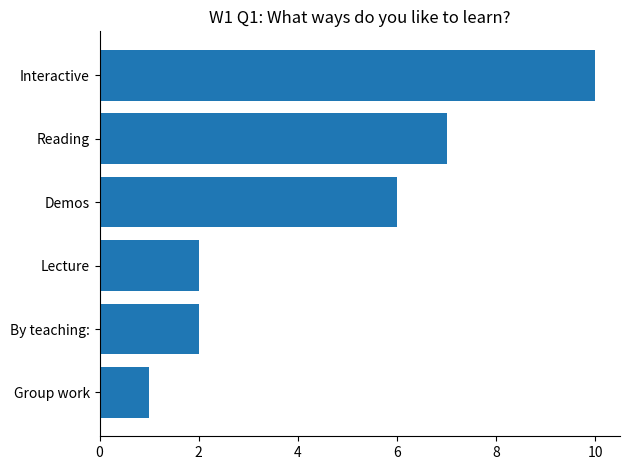
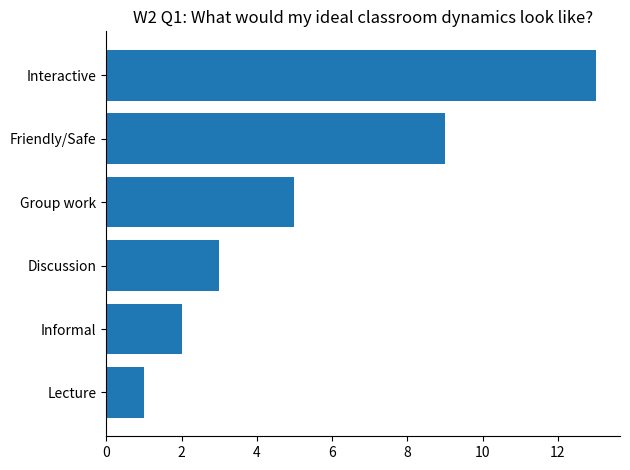
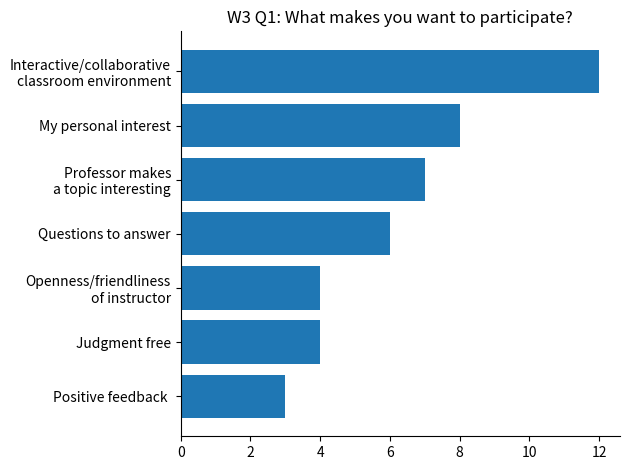
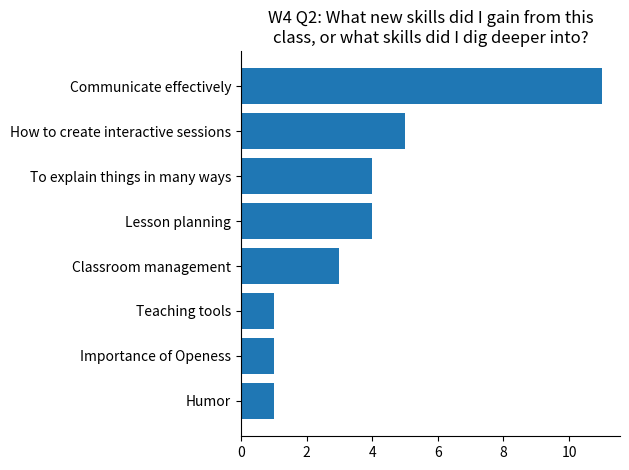

Reproduce these figures in Python, in order.
import matplotlib.pyplot as plt
import pandas as pd

x=['a','b','c','d','e','f']
y=[2, 10, 2, 7, 6, 1]


def plot(x,y,title,figname):
    y, x = zip(*sorted(zip(y, x)))
    fig, ax = plt.subplots()
    plt.barh(x, y)
    plt.title(title)
    plt.tight_layout()
    ax.spines['top'].set_visible(False)
    ax.spines['right'].set_visible(False)
    plt.savefig(figname)
    plt.show()


"""
What ways do you like to learn?
"""
x=['Lecture','Interactive','By teaching:','Reading','Demos','Group work']
y=[2, 10, 2, 7, 6, 1]
plot(x,y,'W1 Q1: What ways do you like to learn?', 'q1.png')


"""
What would my ideal classroom dynamics look like?
"""
x=['Interactive', 'Discussion', 'Lecture', 'Group work', 'Informal', 'Friendly/Safe']
y=[13, 3, 1, 5, 2, 9]
plot(x,y,'W2 Q1: What would my ideal classroom dynamics look like?', 'q2.png')

"""
What makes you want to participate?
"""
x=['Interactive/collaborative\nclassroom environment', 'Judgment free', 'Questions to answer', 'My personal interest',
   'Openness/friendliness\nof instructor', 'Professor makes\na topic interesting', 'Positive feedback ']
y=[12, 4, 6, 8, 4, 7, 3]
plot(x,y,'W3 Q1: What makes you want to participate?', 'q3.png')

"""
What new skills did I gain from this class, or what skills did I dig deeper into?
"""
x=['How to create interactive sessions', 'Communicate effectively', 'Humor', 'Teaching tools', 'Lesson planning',
   'Classroom management', 'Importance of Openess', 'To explain things in many ways']
y=[5,11,1, 1, 4, 3, 1, 4]
plot(x,y,'W4 Q2: What new skills did I gain from this\nclass, or what skills did I dig deeper into?', 'q4.png')
